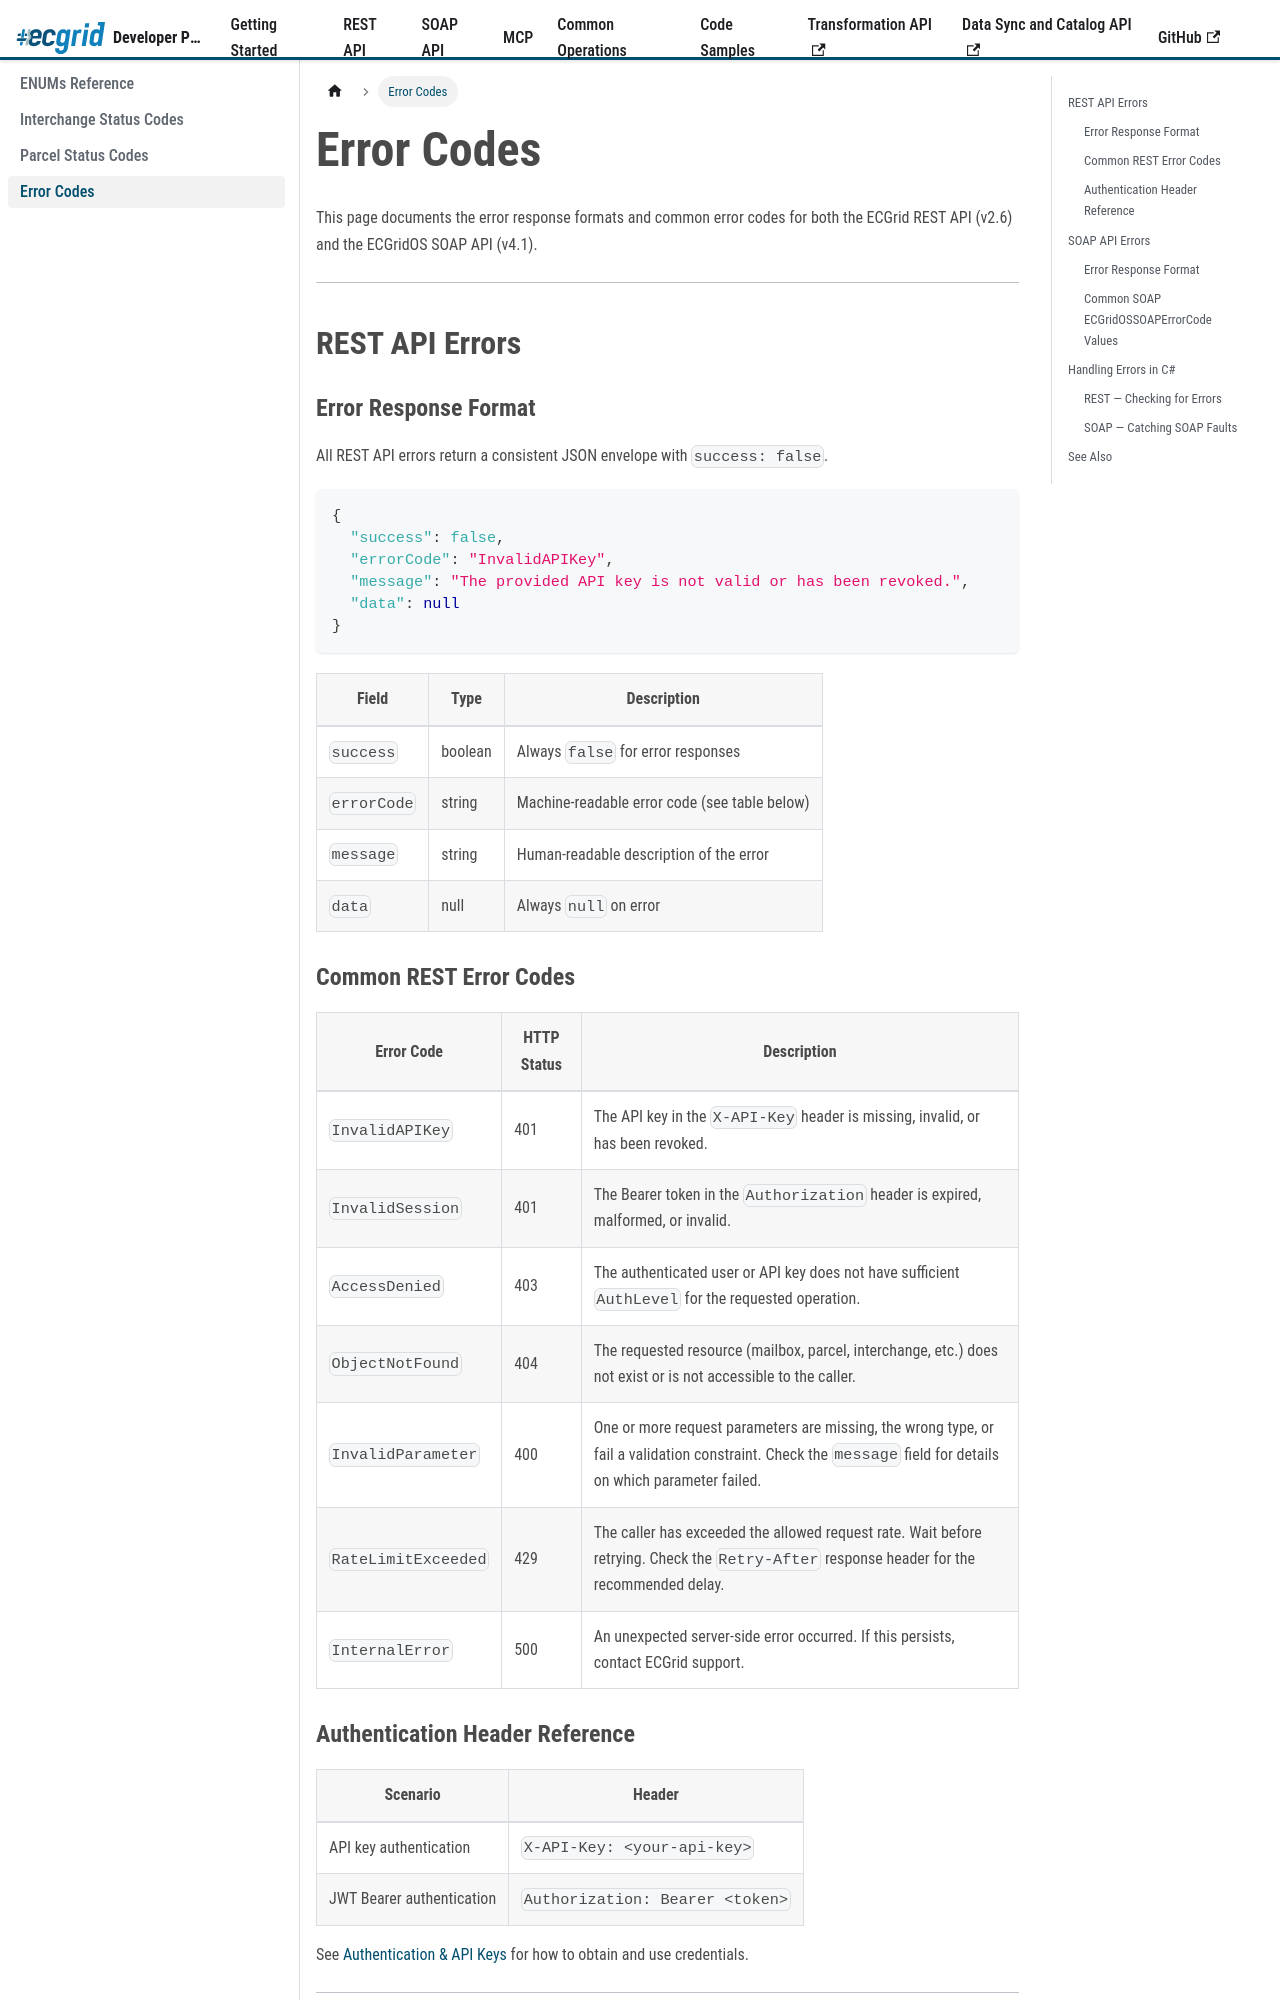

repository: LorenData/ecgrid-developer-documentation · page: docs/appendix/error-codes.html · generator: docusaurus

---
title: Error Codes
sidebar_position: 4
---
{/* AI Attribution — Loren Data AI Use Policy §8.2 | Tool: Claude Code (Anthropic) | 2026-05-07: Created error codes reference page for REST and SOAP APIs - Greg Kolinski */}

# Error Codes

This page documents the error response formats and common error codes for both the ECGrid REST API (v2.6) and the ECGridOS SOAP API (v4.1).

---

## REST API Errors

### Error Response Format

All REST API errors return a consistent JSON envelope with `success: false`.

```json
{
  "success": false,
  "errorCode": "InvalidAPIKey",
  "message": "The provided API key is not valid or has been revoked.",
  "data": null
}
```

| Field | Type | Description |
|---|---|---|
| `success` | boolean | Always `false` for error responses |
| `errorCode` | string | Machine-readable error code (see table below) |
| `message` | string | Human-readable description of the error |
| `data` | null | Always `null` on error |

### Common REST Error Codes

| Error Code | HTTP Status | Description |
|---|---|---|
| `InvalidAPIKey` | 401 | The API key in the `X-API-Key` header is missing, invalid, or has been revoked. |
| `InvalidSession` | 401 | The Bearer token in the `Authorization` header is expired, malformed, or invalid. |
| `AccessDenied` | 403 | The authenticated user or API key does not have sufficient `AuthLevel` for the requested operation. |
| `ObjectNotFound` | 404 | The requested resource (mailbox, parcel, interchange, etc.) does not exist or is not accessible to the caller. |
| `InvalidParameter` | 400 | One or more request parameters are missing, the wrong type, or fail a validation constraint. Check the `message` field for details on which parameter failed. |
| `RateLimitExceeded` | 429 | The caller has exceeded the allowed request rate. Wait before retrying. Check the `Retry-After` response header for the recommended delay. |
| `InternalError` | 500 | An unexpected server-side error occurred. If this persists, contact ECGrid support. |
